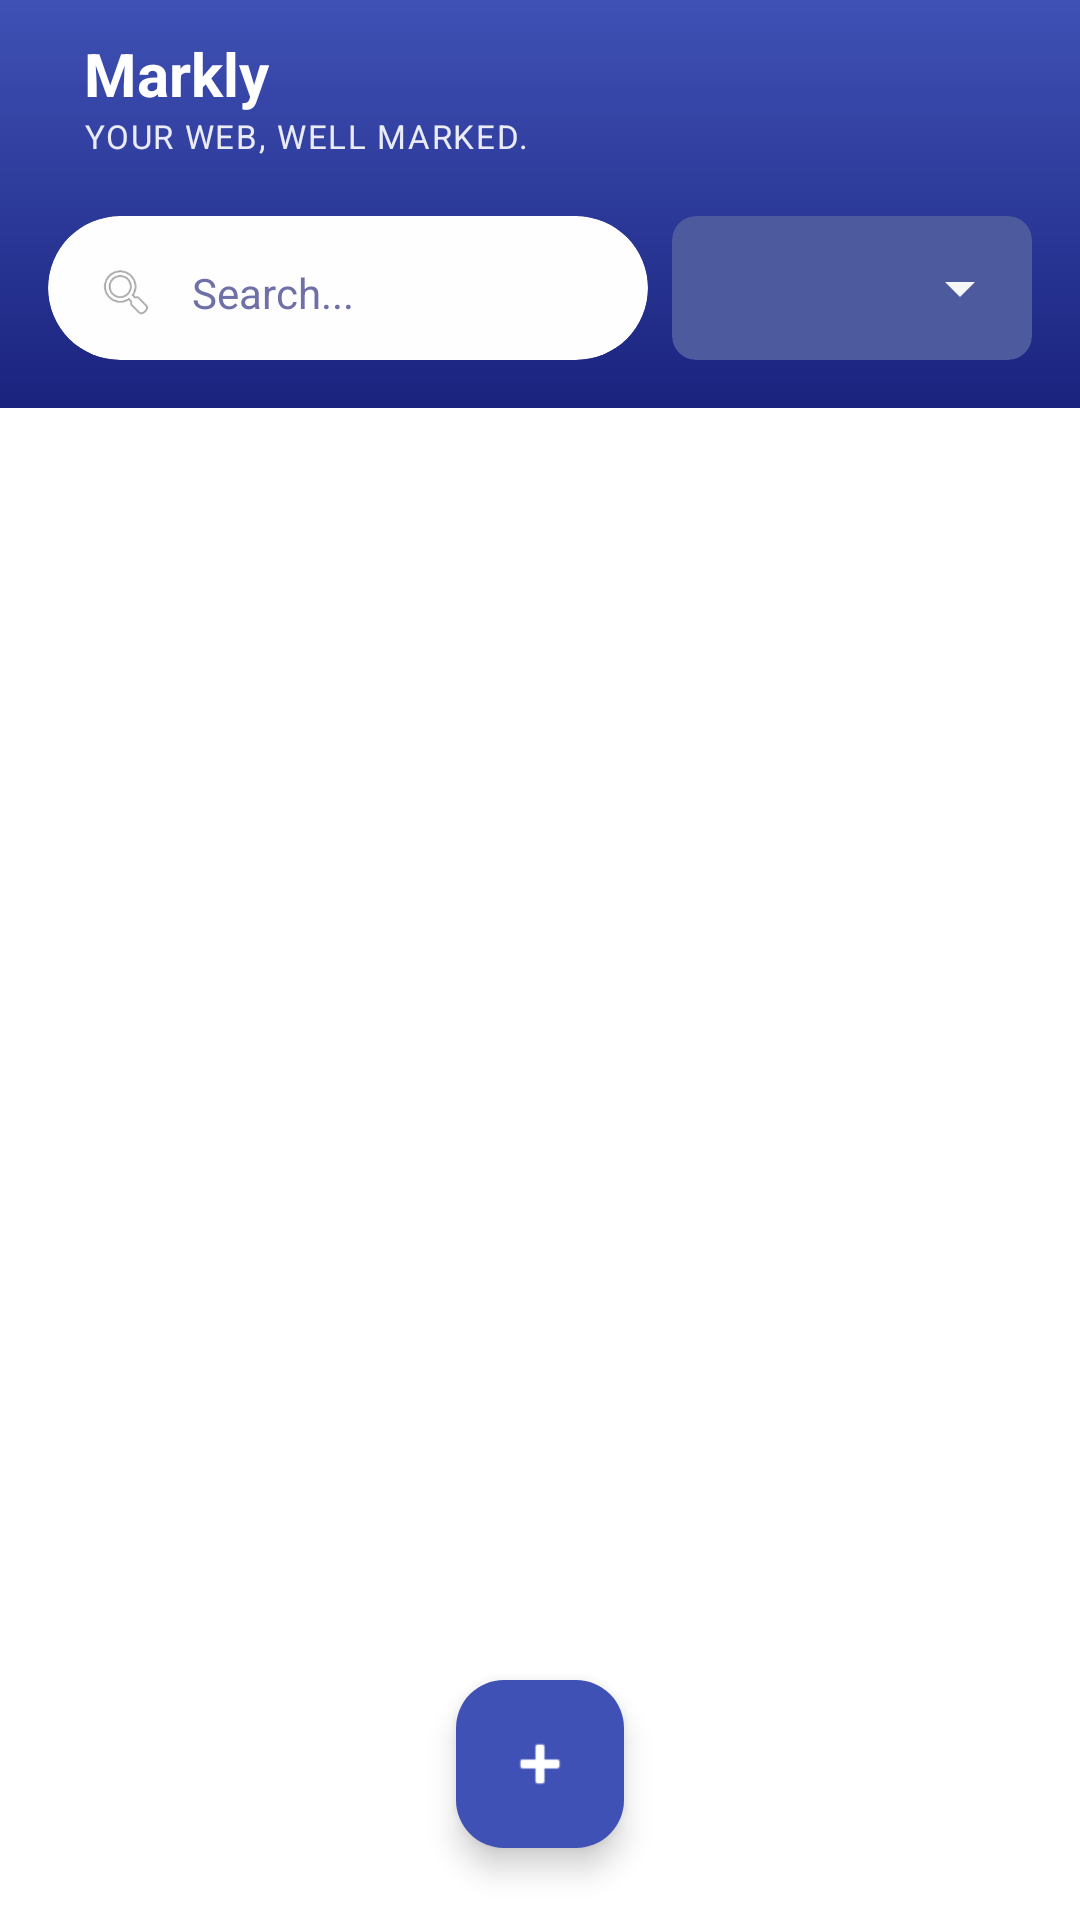

Here is an Android app screen rendered from its layout file. Give the layout XML and the strings, colors and styles it references.
<!-- AndroidManifest.xml: application theme Theme.Markly -->
<!-- res/layout/activity_main.xml -->
<?xml version="1.0" encoding="utf-8"?>
<androidx.coordinatorlayout.widget.CoordinatorLayout xmlns:android="http://schemas.android.com/apk/res/android"
    xmlns:app="http://schemas.android.com/apk/res-auto"
    android:layout_width="match_parent"
    android:layout_height="match_parent"
    android:background="#FFFFFF"
    android:backgroundTint="#FFFFFF"
    android:fitsSystemWindows="true">

    <LinearLayout
        android:layout_width="match_parent"
        android:layout_height="match_parent"
        android:orientation="vertical">

        
        <LinearLayout
            android:layout_width="match_parent"
            android:layout_height="wrap_content"
            android:background="@drawable/header_background"
            android:orientation="vertical"
            android:paddingBottom="16dp">

            
            <androidx.appcompat.widget.Toolbar
                android:id="@+id/toolbar"
                android:layout_width="match_parent"
                android:layout_height="?attr/actionBarSize"
                android:theme="@style/ThemeOverlay.AppCompat.Dark.ActionBar"
                app:popupTheme="@style/ThemeOverlay.AppCompat.Light">

                
                <LinearLayout
                    android:layout_width="match_parent"
                    android:layout_height="wrap_content"
                    android:gravity="center_vertical"
                    android:orientation="horizontal">

                    

                    
                    <LinearLayout
                        android:layout_width="0dp"
                        android:layout_height="wrap_content"
                        android:layout_marginStart="12dp"
                        android:layout_weight="1"
                        android:orientation="vertical">

                        <TextView
                            android:layout_width="wrap_content"
                            android:layout_height="wrap_content"
                            android:text="@string/app_name"
                            android:textColor="#FFFFFF"
                            android:textSize="20sp"
                            android:textStyle="bold" />

                        <TextView
                            android:layout_width="wrap_content"
                            android:layout_height="wrap_content"
                            android:alpha="0.9"
                            android:letterSpacing="0.05"
                            android:text="@string/app_tagline"
                            android:textColor="#FFFFFF"
                            android:textSize="11sp" />

                    </LinearLayout>

                    

                </LinearLayout>

            </androidx.appcompat.widget.Toolbar>

            
            <LinearLayout
                android:layout_width="match_parent"
                android:layout_height="wrap_content"
                android:layout_marginTop="8dp"
                android:gravity="center_vertical"
                android:orientation="horizontal"
                android:paddingStart="16dp"
                android:paddingEnd="16dp">

                
                <androidx.cardview.widget.CardView
                    android:layout_width="208dp"
                    android:layout_height="48dp"
                    android:layout_marginEnd="8dp"
                    android:layout_weight="1"
                    app:cardBackgroundColor="#FEFEFF"
                    app:cardCornerRadius="24dp"
                    app:cardElevation="0dp">

                    <LinearLayout
                        android:layout_width="220dp"
                        android:layout_height="51dp"
                        android:gravity="center_vertical"
                        android:orientation="horizontal"
                        android:paddingStart="16dp"
                        android:paddingEnd="16dp">

                        <ImageView
                            android:layout_width="20dp"
                            android:layout_height="20dp"
                            android:alpha="0.7"
                            android:contentDescription="@string/search_icon"
                            android:src="@android:drawable/ic_menu_search" />

                        <EditText
                            android:id="@+id/etSearch"
                            android:layout_width="120dp"
                            android:layout_height="match_parent"
                            android:autofillHints="search"
                            android:background="@android:color/transparent"
                            android:hint="@string/search"
                            android:imeOptions="actionSearch"
                            android:importantForAutofill="no"
                            android:inputType="text"
                            android:maxLines="1"
                            android:paddingStart="12dp"
                            android:paddingEnd="12dp"
                            android:textColor="#090909"
                            android:textColorHint="#7070A9"
                            android:textSize="14sp" />

                    </LinearLayout>

                </androidx.cardview.widget.CardView>

                
                <androidx.cardview.widget.CardView
                    android:layout_width="120dp"
                    android:layout_height="48dp"
                    app:cardBackgroundColor="#4D5B9E"
                    app:cardCornerRadius="8dp"
                    app:cardElevation="0dp">

                    <Spinner
                        android:id="@+id/spinnerCategoryFilter"
                        android:layout_width="match_parent"
                        android:layout_height="match_parent"
                        android:backgroundTint="#F6F6F6"
                        android:gravity="center"
                        android:popupBackground="@color/background_light"
                        android:spinnerMode="dropdown" />

                </androidx.cardview.widget.CardView>

            </LinearLayout>

        </LinearLayout>

        
        <ListView
            android:id="@+id/lvBookmarks"
            android:layout_width="match_parent"
            android:layout_height="0dp"
            android:layout_weight="1"
            android:clipToPadding="false"
            android:divider="@android:color/transparent"
            android:dividerHeight="0dp"
            android:scrollbarStyle="outsideOverlay" />

    </LinearLayout>

    
    <com.google.android.material.floatingactionbutton.FloatingActionButton
        android:id="@+id/fabAddBookmark"
        android:layout_width="wrap_content"
        android:layout_height="wrap_content"
        android:layout_gravity="center_horizontal|bottom"
        android:layout_margin="24dp"
        android:src="@android:drawable/ic_input_add"
        app:backgroundTint="#3F51B5"
        app:elevation="6dp"
        app:fabSize="normal"
        app:tint="#FFFFFF" />

</androidx.coordinatorlayout.widget.CoordinatorLayout>
<!-- resources referenced by this layout -->
<resources>
  <color name="background_light">#F8FAFC</color>
  <!-- drawable header_background (drawable) -->
  <?xml version="1.0" encoding="utf-8"?>
  
  <shape xmlns:android="http://schemas.android.com/apk/res/android">
      <gradient
          android:angle="270"
          android:startColor="#3F51B5"
          android:endColor="#1A237E"
          android:type="linear" />
  </shape>
  <string name="app_name">Markly</string>
  <string name="app_tagline">"YOUR WEB, WELL MARKED."</string>
  <string name="search">Search...</string>
  <string name="search_icon">Search icon</string>
  <style name="Theme.Markly" parent="Theme.Material3.Light.NoActionBar">
          <item name="colorPrimary">#3F51B5</item>
          <item name="colorPrimaryVariant">#1A237E</item>
          <item name="colorOnPrimary">@color/white</item>
          <item name="colorSecondary">#3F51B5</item>
          <item name="colorSecondaryVariant">#1A237E</item>
      </style>
  <color name="white">#FFFFFF</color>
</resources>
